Labelled photos from "Dataset", an image-classification folder in houssemradhouane/CNN-Algorithm-for-Image-Classification. The possible labels are: CPU cooler, Case, Headphone, Keyboard, Mouse, Speaker, case, cooler, headphone, keyboard, mouse, speaker.

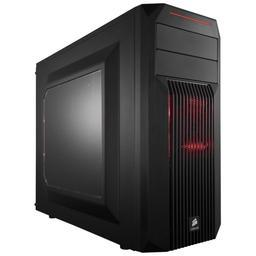
Label: case

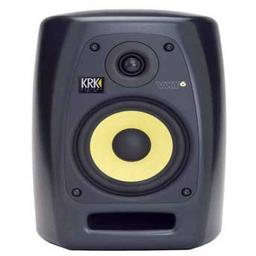
Label: speaker

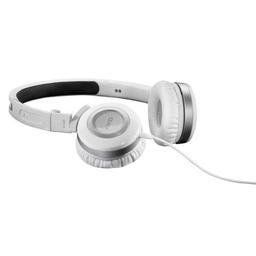
Label: headphone

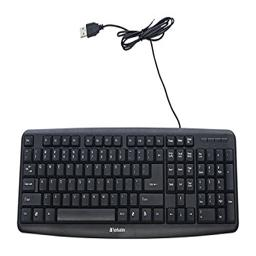
Label: keyboard

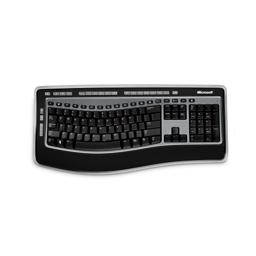
Label: Keyboard

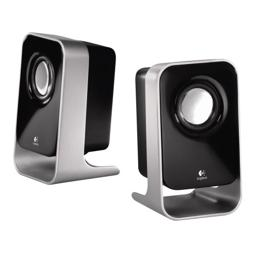
Label: Speaker
